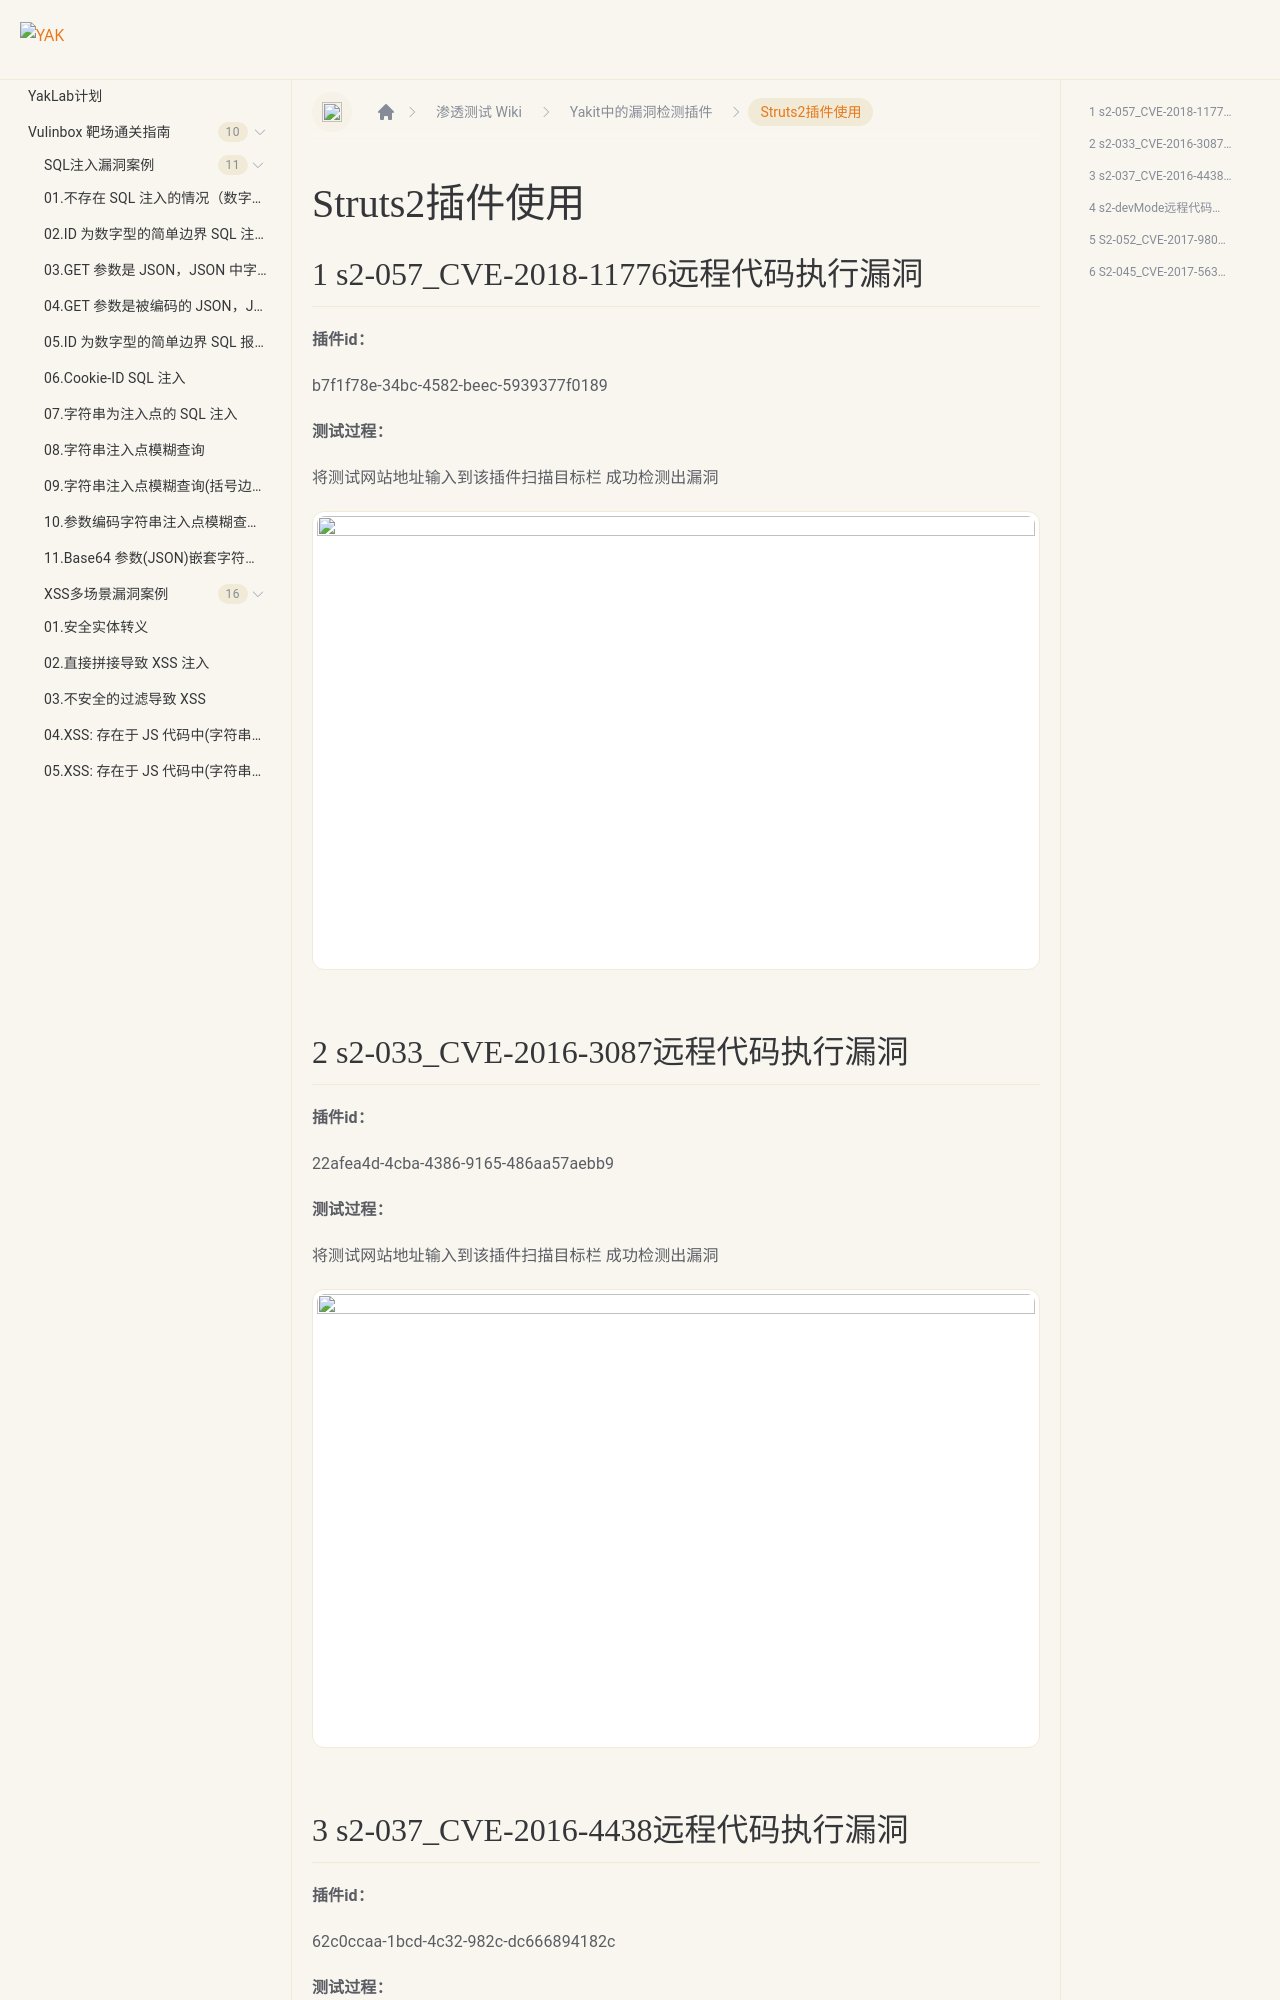

repository: yaklang/yaklang.github.io · page: Yaklab/wiki/DetectionPlug-in/struts2/index.html · generator: docusaurus

---
sidebar_position: 16
---
# Struts2插件使用

## 1 s2-057_CVE-2018-11776远程代码执行漏洞

**插件id：**

b7f1f78e-34bc-4582-beec-5939377f0189

**测试过程：**

将测试网站地址输入到该插件扫描目标栏
成功检测出漏洞

![](/img/products/yakit/Struts2-1.png)
